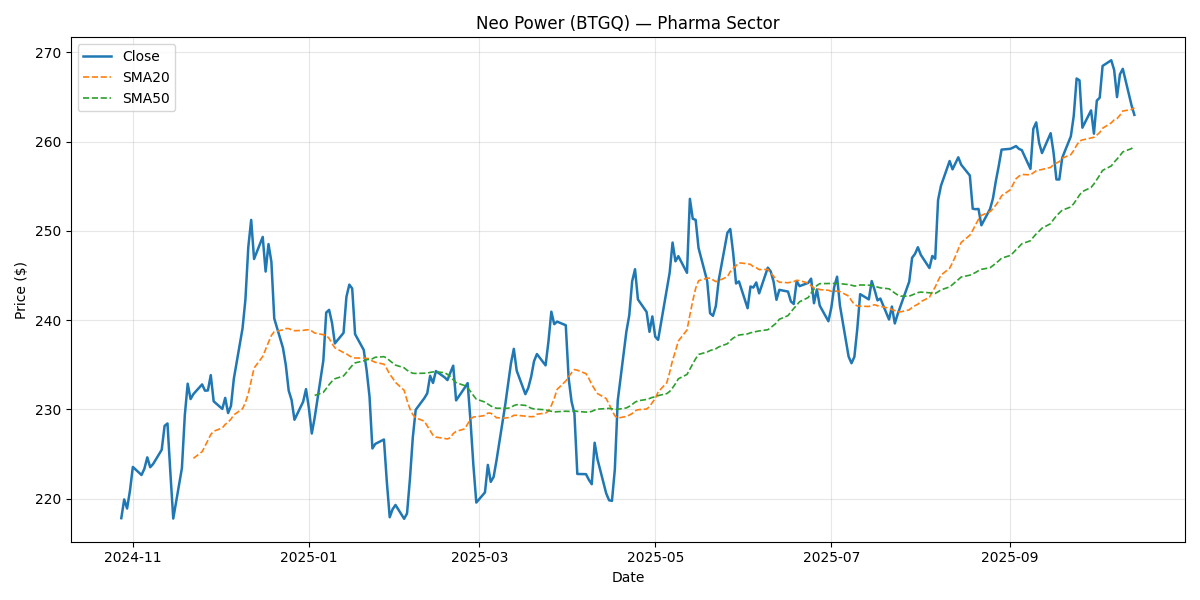

The table this chart was drawn from, first rows:
Date, Close, Return, SMA20, SMA50, Vol20, Volume, Sector
2024-10-28, 217.8, , , , , 2201886, Pharma
2024-10-29, 219.9, 0.009622, , , , 1478438, Pharma
2024-10-30, 218.9, -0.004598, , , , 1587894, Pharma
2024-10-31, 220.9, 0.009123, , , , 1844082, Pharma
2024-11-01, 223.5, 0.01203, , , , 11480044, Pharma
2024-11-04, 222.6, -0.004042, , , , 2140336, Pharma
2024-11-05, 223.3, 0.003168, , , , 1649808, Pharma
2024-11-06, 224.6, 0.005685, , , , 1696774, Pharma
2024-11-07, 223.5, -0.004908, , , , 1547856, Pharma
2024-11-08, 223.9, 0.001557, , , , 2664927, Pharma
2024-11-11, 225.5, 0.007183, , , , 2034309, Pharma
2024-11-12, 228.2, 0.01188, , , , 2066233, Pharma
2024-11-13, 228.4, 0.001171, , , , 1659697, Pharma
2024-11-14, 222.9, -0.02411, , , , 1524996, Pharma
2024-11-15, 217.8, -0.02309, , , , 1615439, Pharma
2024-11-18, 223.4, 0.02595, , , , 2819367, Pharma
2024-11-19, 229.3, 0.02647, , , , 1866872, Pharma
2024-11-20, 232.9, 0.01545, , , , 2438364, Pharma
2024-11-21, 231.2, -0.007396, , , , 2039600, Pharma
2024-11-22, 231.7, 0.00245, 224.5, , , 2059709, Pharma
2024-11-25, 232.8, 0.004642, 225.3, , 0.2059, 1553427, Pharma
2024-11-26, 232.1, -0.003008, 225.9, , 0.2058, 1485646, Pharma
2024-11-27, 232.1, 9.592182687057083e-05, 226.5, , 0.2042, 2308150, Pharma
2024-11-28, 233.8, 0.007402, 227.2, , 0.2036, 1735578, Pharma
2024-11-29, 230.9, -0.01253, 227.5, , 0.2077, 1681460, Pharma
2024-12-02, 230, -0.003705, 227.9, , 0.2076, 1865666, Pharma
2024-12-03, 231.3, 0.00537, 228.3, , 0.2079, 2012554, Pharma
2024-12-04, 229.6, -0.007333, 228.6, , 0.2098, 1815445, Pharma
2024-12-05, 230.4, 0.003487, 228.9, , 0.2087, 2130440, Pharma
2024-12-06, 233.4, 0.01329, 229.4, , 0.2128, 2487052, Pharma
2024-12-09, 239.1, 0.02404, 230.1, , 0.2261, 2503933, Pharma
2024-12-10, 242.3, 0.01349, 230.8, , 0.227, 1829553, Pharma
2024-12-11, 248.2, 0.02428, 231.8, , 0.2389, 1786533, Pharma
2024-12-12, 251.2, 0.0123, 233.2, , 0.2153, 1788580, Pharma
2024-12-13, 246.8, -0.01743, 234.6, , 0.2059, 1629063, Pharma
2024-12-16, 249.3, 0.01001, 235.9, , 0.1931, 1628883, Pharma
2024-12-17, 245.4, -0.01555, 236.7, , 0.1904, 2152239, Pharma
2024-12-18, 248.5, 0.01254, 237.5, , 0.1882, 3956612, Pharma
2024-12-19, 246.5, -0.007981, 238.3, , 0.1887, 2709549, Pharma
2024-12-20, 240.2, -0.0258, 238.7, , 0.2152, 2729669, Pharma
2024-12-23, 236.9, -0.01362, 238.9, , 0.2217, 1738580, Pharma
2024-12-24, 235, -0.008176, 239.1, , 0.2237, 2063829, Pharma
2024-12-25, 232.1, -0.0122, 239.1, , 0.2283, 2184296, Pharma
2024-12-26, 231, -0.004553, 238.9, , 0.2272, 2257920, Pharma
2024-12-27, 228.8, -0.009541, 238.8, , 0.2254, 1548814, Pharma
2024-12-30, 230.8, 0.008797, 238.8, , 0.2273, 2715564, Pharma
2024-12-31, 232.3, 0.006141, 238.9, , 0.2275, 1876176, Pharma
2025-01-01, 230.1, -0.00923, 238.9, , 0.2284, 1859033, Pharma
2025-01-02, 227.3, -0.01229, 238.8, , 0.2323, 2514771, Pharma
2025-01-03, 229.1, 0.00781, 238.5, 231.6, 0.2287, 2967242, Pharma
2025-01-06, 235.5, 0.02788, 238.4, 231.9, 0.2346, 2203113, Pharma
2025-01-07, 240.9, 0.02291, 238.3, 232.3, 0.2443, 1369658, Pharma
2025-01-08, 241.1, 0.00122, 237.9, 232.8, 0.2268, 1477130, Pharma
2025-01-09, 239.7, -0.005996, 237.4, 233.1, 0.2214, 2499518, Pharma
2025-01-10, 237.4, -0.009654, 236.9, 233.4, 0.216, 1776155, Pharma
2025-01-13, 238.6, 0.004988, 236.4, 233.7, 0.213, 1841205, Pharma
2025-01-14, 242.6, 0.01692, 236.2, 234.1, 0.217, 2349721, Pharma
2025-01-15, 244, 0.005638, 236, 234.5, 0.2129, 2063931, Pharma
2025-01-16, 243.5, -0.001789, 235.8, 234.9, 0.2112, 2440475, Pharma
2025-01-17, 238.4, -0.02099, 235.8, 235.2, 0.2042, 1993135, Pharma
... 192 more rows
